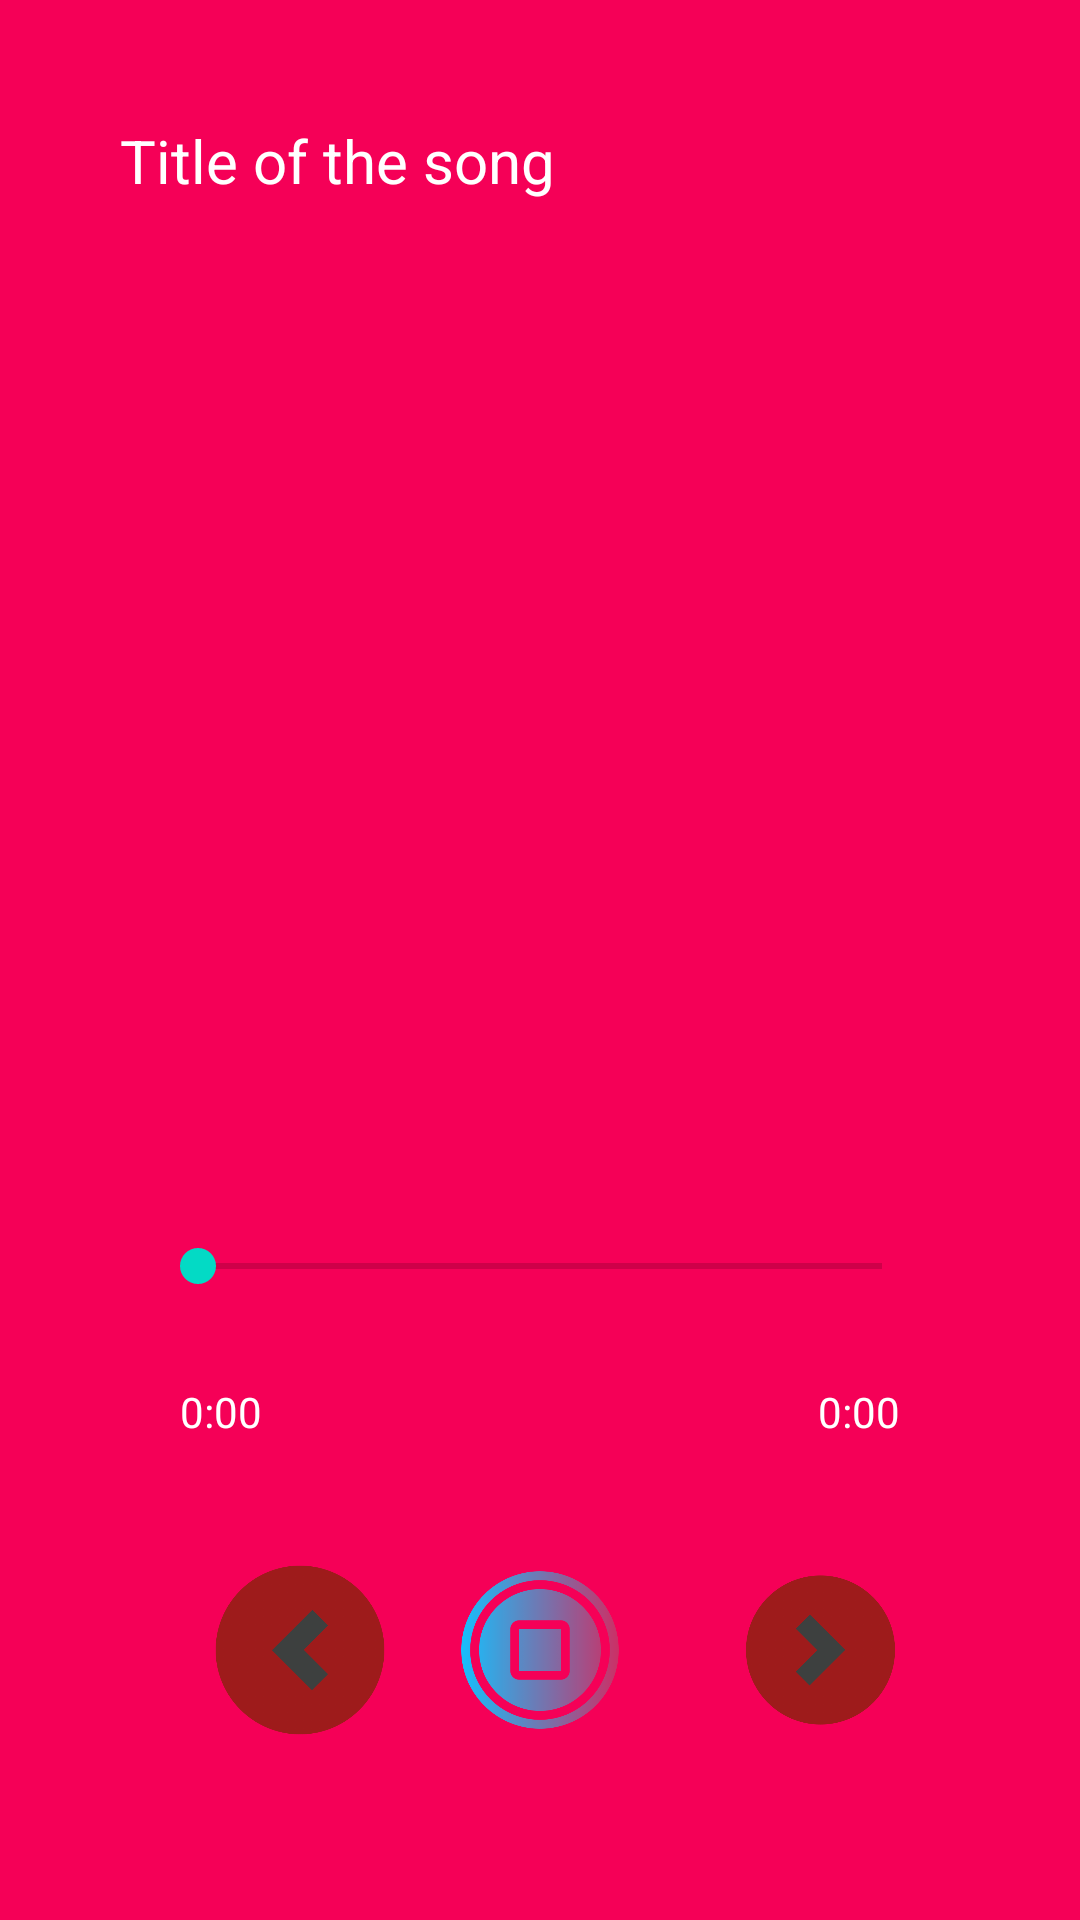

The Android layout XML behind this screen, and the referenced resources:
<!-- AndroidManifest.xml: application theme Theme.MyMA -->
<!-- res/layout/activity_music_player.xml -->
<?xml version="1.0" encoding="utf-8"?>
<RelativeLayout xmlns:android="http://schemas.android.com/apk/res/android"
    xmlns:app="http://schemas.android.com/apk/res-auto"
    xmlns:tools="http://schemas.android.com/tools"
    android:layout_width="match_parent"
    android:layout_height="match_parent"
    android:background="#F50057"
    tools:context=".MusicPlayerActivity">

    <TextView
        android:id="@+id/song_title"
        android:layout_width="match_parent"
        android:layout_height="wrap_content"
        android:layout_marginStart="20dp"
        android:layout_marginTop="20dp"
        android:layout_marginEnd="20dp"
        android:layout_marginBottom="20dp"
        android:ellipsize="marquee"
        android:padding="20dp"
        android:singleLine="true"
        android:text="Title of the song"
        android:textColor="@color/white"
        android:textSize="20dp" />

    <ImageView
        android:id="@+id/music_icon_big"
        android:layout_width="240dp"
        android:layout_height="240dp"
        android:layout_above="@id/controls"
        android:layout_below="@+id/song_title"
        android:layout_centerHorizontal="true"
        android:layout_marginTop="127dp"
        android:padding="20dp"
        app:srcCompat="@drawable/music_icon_big" />

    <RelativeLayout
        android:id="@+id/controls"
        android:layout_width="match_parent"
        android:layout_height="wrap_content"
        android:layout_alignParentBottom="true"
        android:padding="40dp">

        <SeekBar
            android:id="@+id/seek_bar"
            android:layout_width="match_parent"
            android:layout_height="wrap_content"
            android:layout_margin="10dp"
            android:backgroundTint="@color/white" />

        <TextView
            android:id="@+id/current_time"
            android:layout_width="wrap_content"
            android:layout_height="wrap_content"
            android:layout_below="@id/seek_bar"
            android:layout_alignParentStart="true"
            android:layout_margin="20dp"
            android:text="0:00"
            android:textColor="@color/white" />

        <TextView
            android:id="@+id/total_time"
            android:layout_width="wrap_content"
            android:layout_height="wrap_content"
            android:layout_below="@id/seek_bar"
            android:layout_alignParentEnd="true"
            android:layout_marginStart="20dp"
            android:layout_marginTop="20dp"
            android:layout_marginEnd="20dp"
            android:layout_marginBottom="20dp"
            android:text="0:00"
            android:textColor="@color/white" />

        <RelativeLayout
            android:layout_width="match_parent"
            android:layout_height="100dp"
            android:layout_below="@id/total_time"
            android:padding="20dp">


            <ImageView

                android:id="@+id/previous"
                android:layout_width="80dp"
                android:layout_height="80dp"
                android:layout_alignParentStart="true"
                android:layout_centerVertical="true"
                app:srcCompat="@drawable/ic_baseline_skip_previous_24" />

            <ImageView

                android:id="@+id/pause_play"
                android:layout_width="wrap_content"
                android:layout_height="80dp"
                android:layout_centerInParent="true"
                app:srcCompat="@drawable/ic_baseline_play_circle_outline_24" />

            <ImageView
                android:id="@+id/next"
                android:layout_width="wrap_content"
                android:layout_height="80dp"
                android:layout_alignParentEnd="true"
                android:layout_centerVertical="true"
                android:layout_marginLeft="187dp"
                app:srcCompat="@drawable/ic_baseline_skip_next_24" />


        </RelativeLayout>


    </RelativeLayout>


</RelativeLayout>
<!-- resources referenced by this layout -->
<resources>
  <!-- drawable ic_baseline_play_circle_outline_24: png bitmap (drawable, 31191 bytes) -->
  <!-- drawable ic_baseline_skip_next_24: png bitmap (drawable, 27178 bytes) -->
  <!-- drawable ic_baseline_skip_previous_24: png bitmap (drawable, 27085 bytes) -->
  <style name="Theme.MyMA" parent="Theme.MaterialComponents.DayNight.DarkActionBar">
          
          <item name="colorPrimary">@color/purple_500</item>
          <item name="colorPrimaryVariant">@color/purple_700</item>
          <item name="colorOnPrimary">@color/white</item>
          
          <item name="colorSecondary">@color/teal_200</item>
          <item name="colorSecondaryVariant">@color/teal_700</item>
          <item name="colorOnSecondary">@color/black</item>
          
          <item name="android:statusBarColor">?attr/colorPrimaryVariant</item>
          
      </style>
  <!-- not gathered from this repository: default colours our renderer supplied (Android Studio template values) -->
  <color name="purple_500">#FF6200EE</color>
  <color name="purple_700">#FF3700B3</color>
  <color name="teal_200">#FF03DAC5</color>
  <color name="teal_700">#FF018786</color>
  <color name="black">#FF000000</color>
  <color name="white">#FFFFFFFF</color>
</resources>
